Image classification data set "lego-image-classification" (tvuylsteke/lego-image-classification on GitHub). Class labels (3): no brick, brick 2x4, brick 1x2.

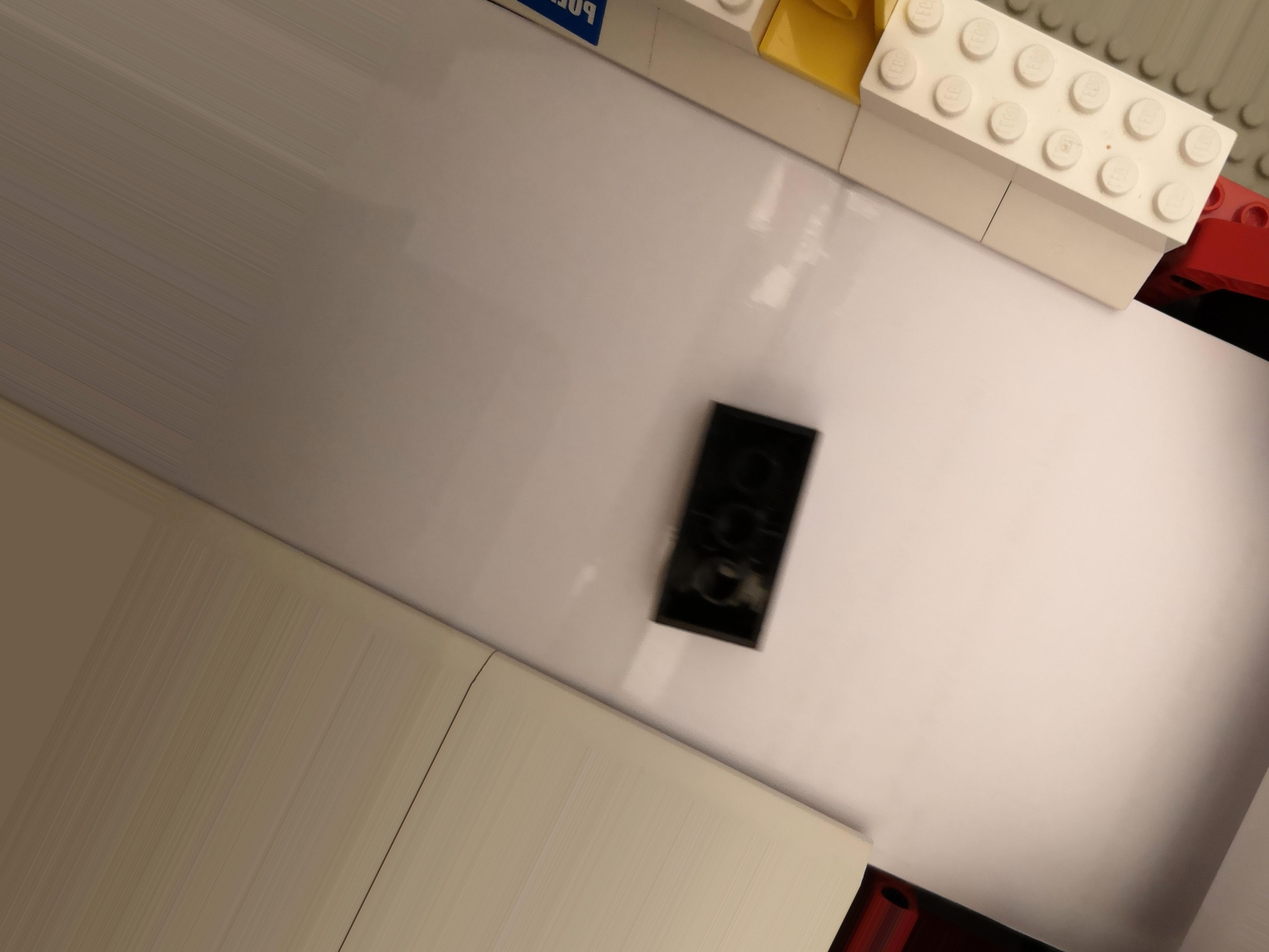
Label: brick 2x4

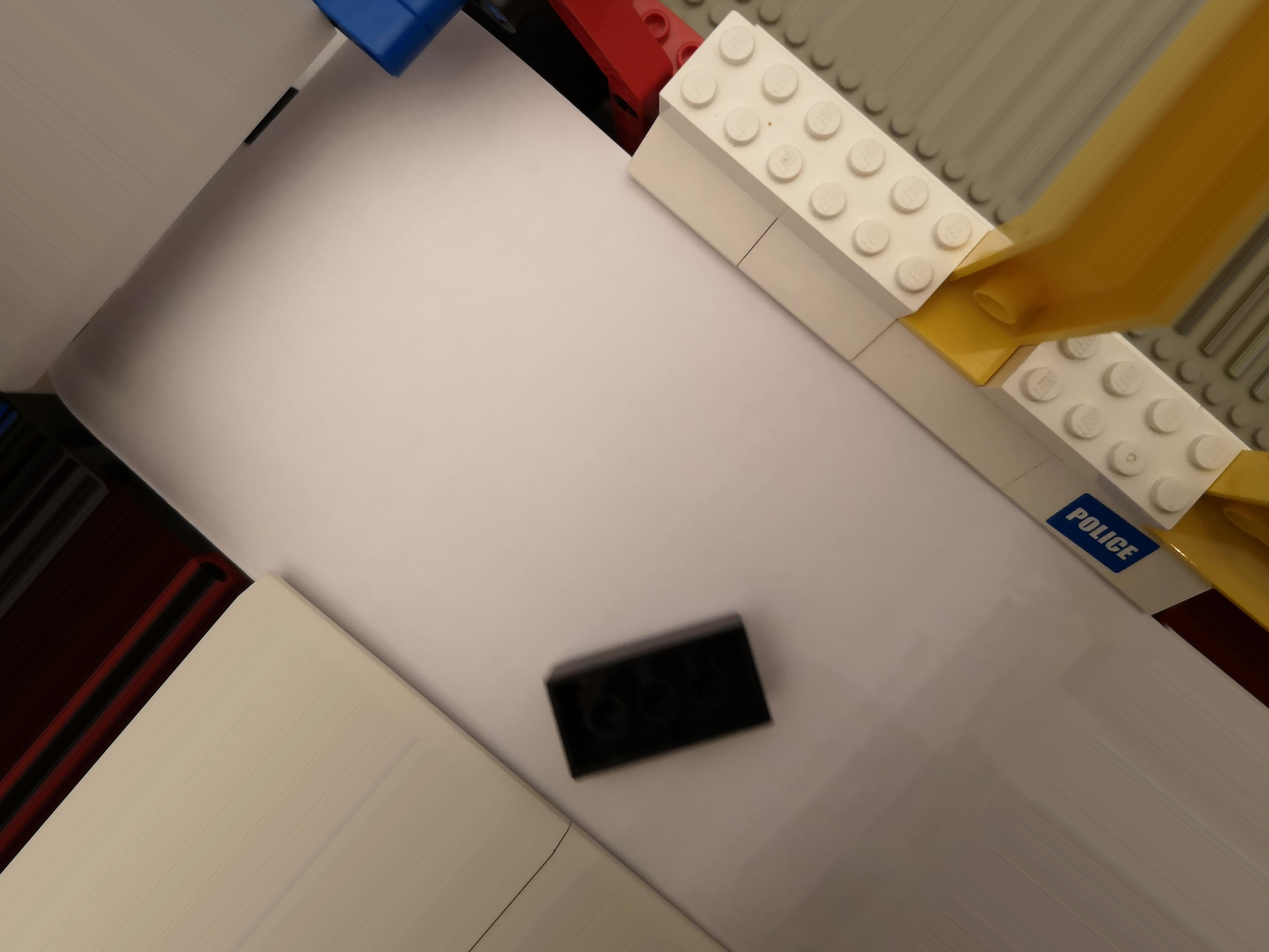
Label: brick 2x4

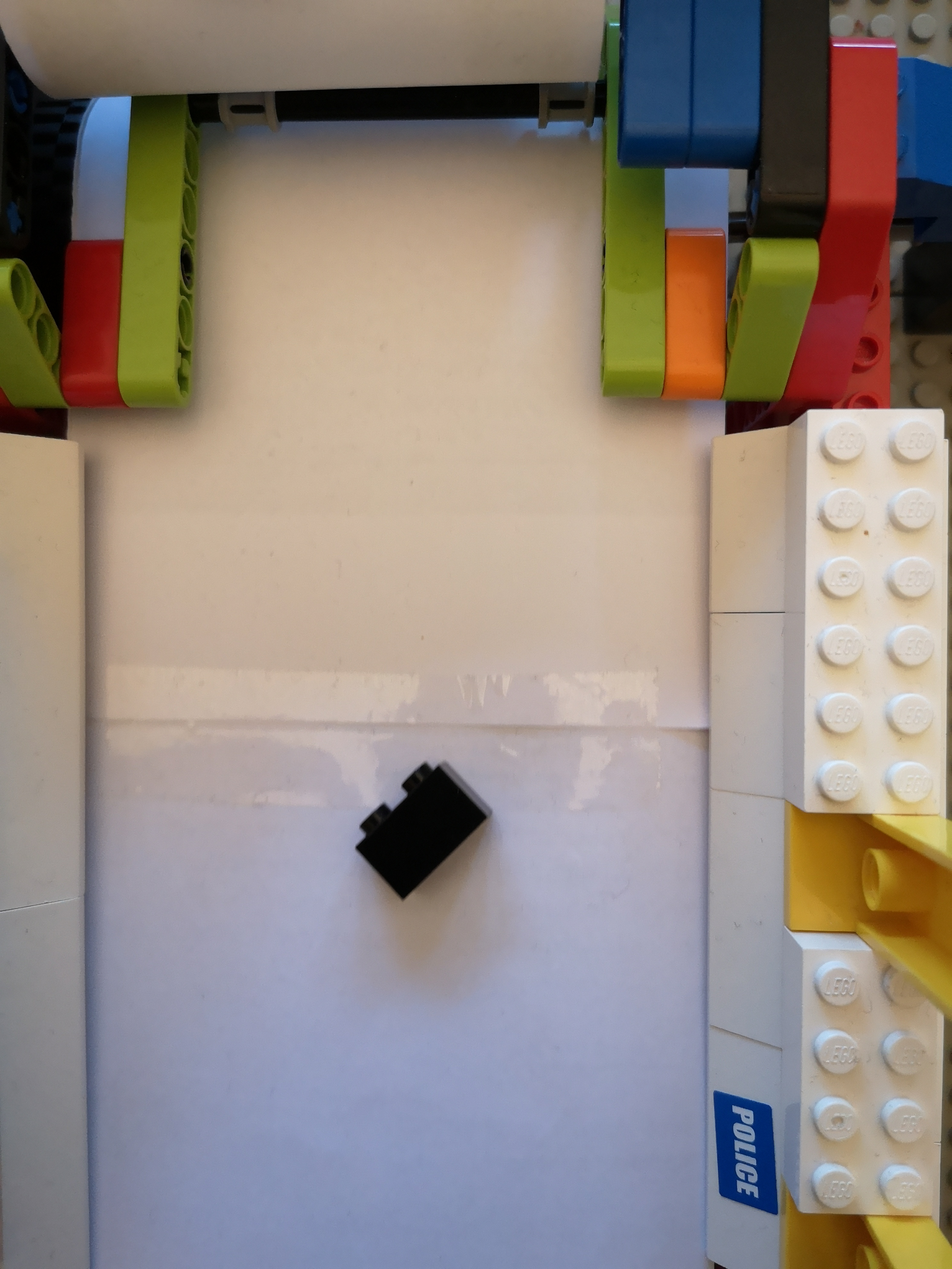
Label: brick 1x2

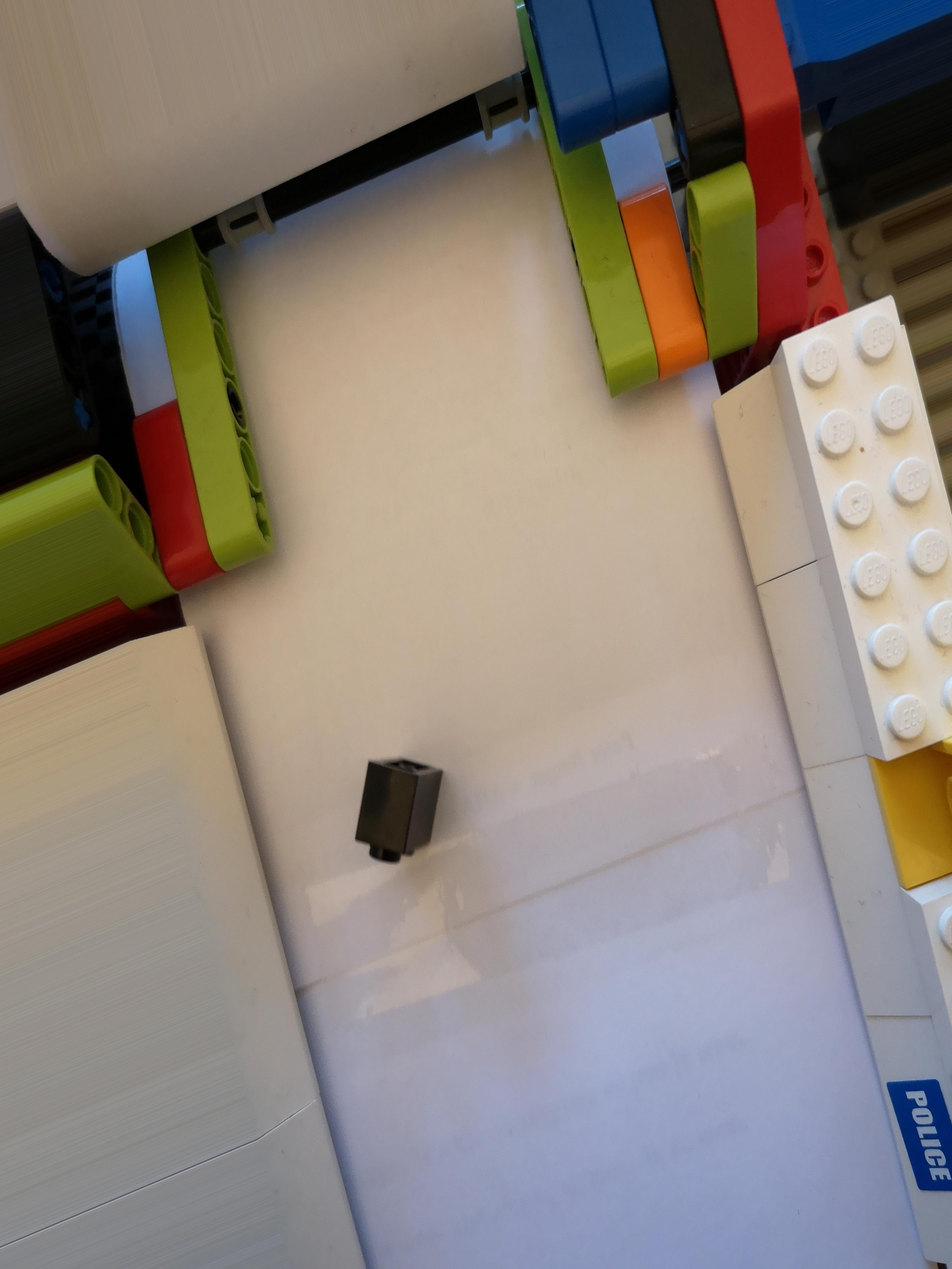
Label: brick 1x2

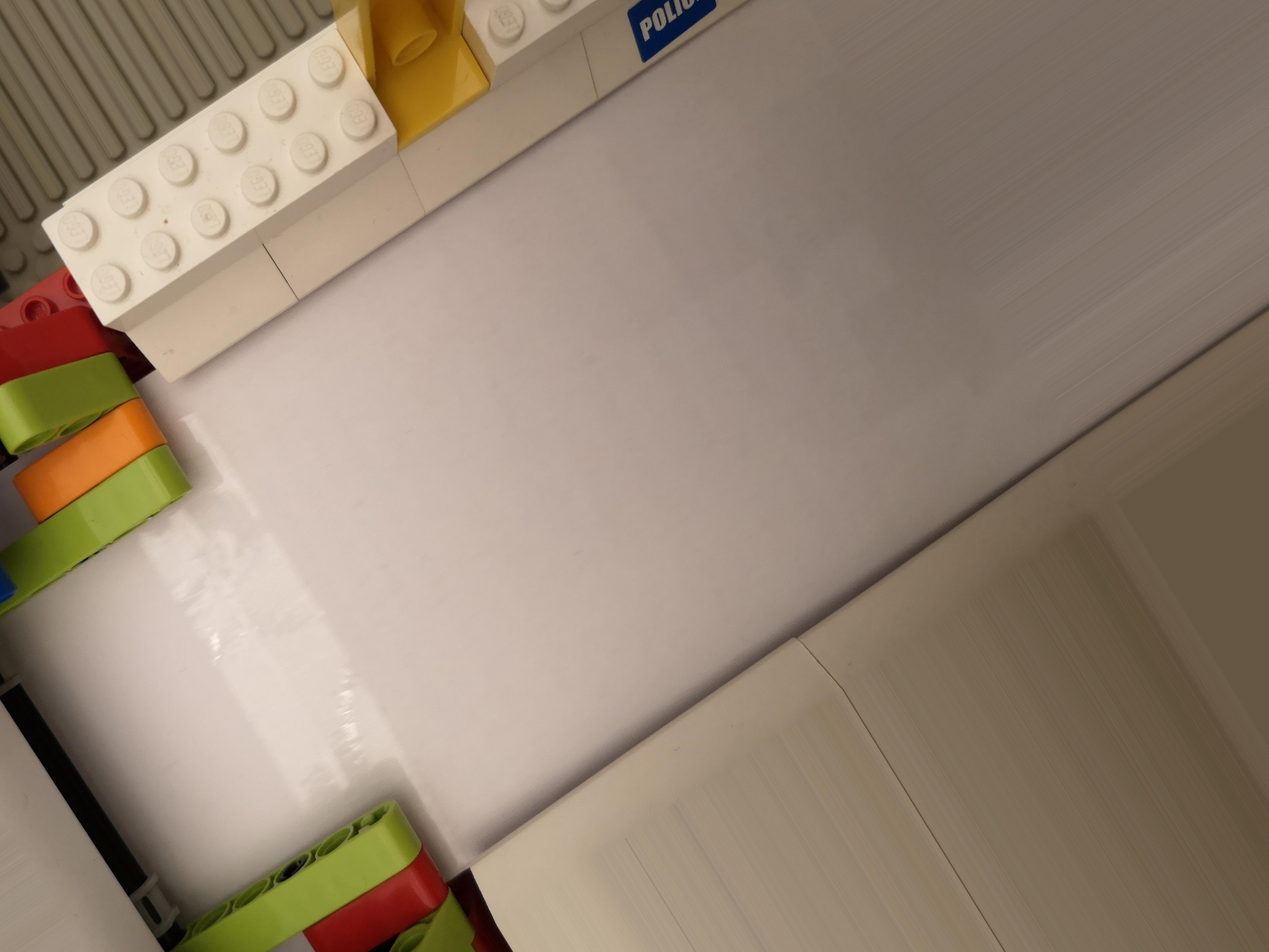
Label: no brick

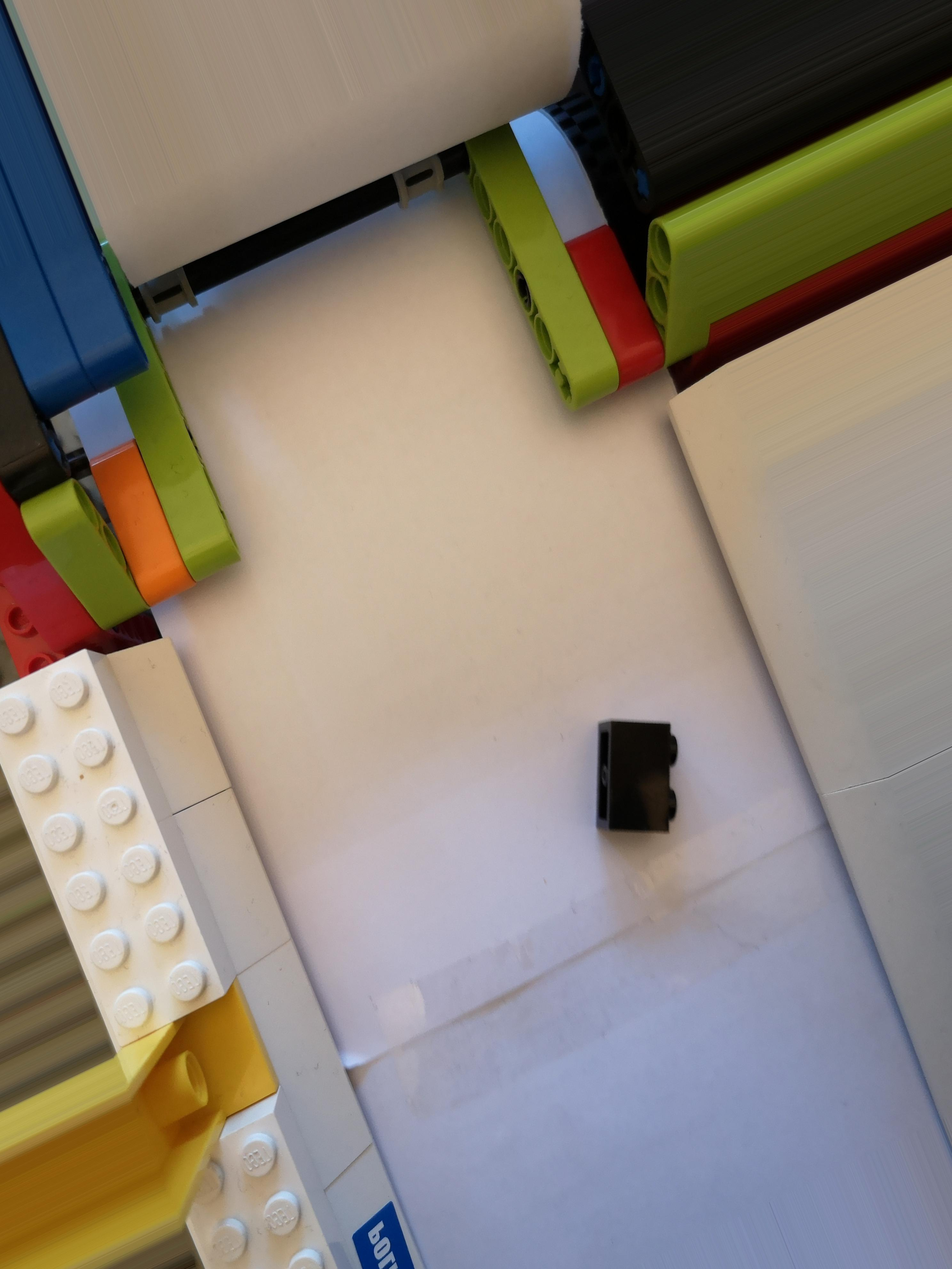
Label: brick 1x2
